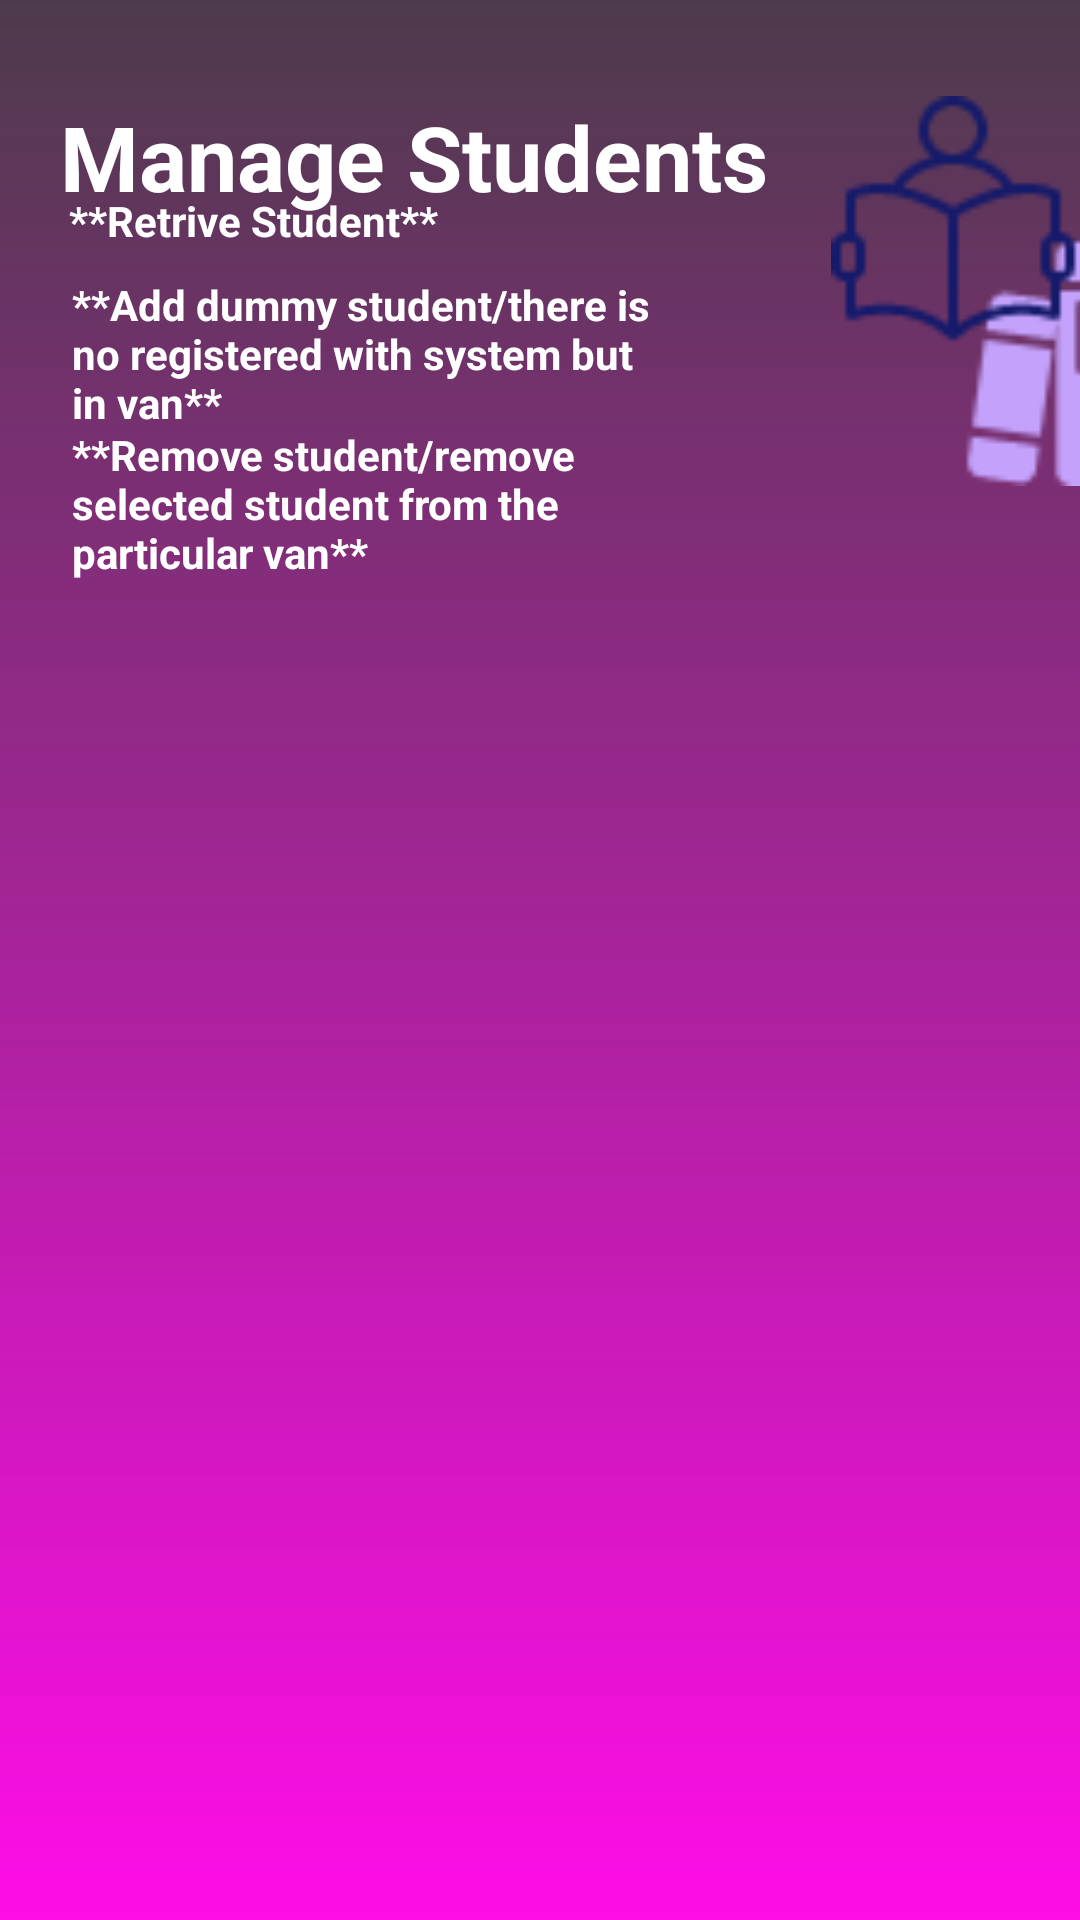

Here is an Android app screen rendered from its layout file. Give the layout XML and the strings, colors and styles it references.
<!-- AndroidManifest.xml: application theme Theme.SmartVan -->
<!-- res/layout/activity_van_student_home.xml -->
<?xml version="1.0" encoding="utf-8"?>
<ScrollView xmlns:android="http://schemas.android.com/apk/res/android"
    xmlns:app="http://schemas.android.com/apk/res-auto"
    xmlns:tools="http://schemas.android.com/tools"
    android:layout_width="match_parent"
    android:layout_height="match_parent"
    android:background="@drawable/iphone_x__xs__11_pro__2"
    tools:context=".VanStudentHome">

    <LinearLayout
        android:layout_width="match_parent"
        android:layout_height="wrap_content"
        android:orientation="vertical">

        <RelativeLayout
            android:layout_width="381dp"
            android:layout_height="179dp"
            android:layout_marginLeft="20dp"
            android:layout_marginTop="32dp"
            android:layout_marginRight="20dp">

            <TextView
                android:layout_width="wrap_content"
                android:layout_height="wrap_content"
                android:text="Manage Students"
                android:textColor="#fff"
                android:textSize="30sp"
                android:textStyle="bold" />

            <TextView
                android:layout_width="wrap_content"
                android:layout_height="wrap_content"
                android:layout_alignParentStart="true"
                android:layout_alignParentBottom="true"
                android:layout_marginStart="3dp"

                android:layout_marginBottom="128dp"
                android:text="**Retrive Student** "
                android:textColor="#fff"
                android:textSize="14sp"
                android:textStyle="bold" />

            <ImageView
                android:layout_width="126dp"
                android:layout_height="130dp"
                android:layout_alignParentEnd="true"
                android:src="@drawable/student" />

            <TextView
                android:layout_width="193dp"
                android:layout_height="wrap_content"
                android:layout_marginStart="4dp"
                android:layout_marginTop="60dp"
                android:layout_marginBottom="7dp"
                android:text="**Add dummy student/there is no registered with system but in van** "
                android:textColor="#fff"
                android:textSize="14sp"
                android:textStyle="bold" />

            <TextView
                android:layout_width="193dp"
                android:layout_height="wrap_content"
                android:layout_marginStart="4dp"
                android:layout_marginTop="110dp"
                android:layout_marginBottom="7dp"
                android:text="**Remove student/remove selected student from the particular van** "
                android:textColor="#fff"
                android:textSize="14sp"
                android:textStyle="bold" />
        </RelativeLayout>

        <androidx.recyclerview.widget.RecyclerView
            android:layout_marginTop="20dp"
            android:layout_width="match_parent"
            android:layout_height="wrap_content"
            android:id="@+id/studentRecyclerview"/>
    </LinearLayout>
</ScrollView>
<!-- resources referenced by this layout -->
<resources>
  <!-- drawable iphone_x__xs__11_pro__2: png bitmap (drawable, 8999 bytes) -->
  <!-- drawable student: png bitmap (drawable-v24, 2694 bytes) -->
  <style name="Theme.SmartVan" parent="Theme.AppCompat.Light.NoActionBar">
          
          <item name="colorPrimary">@color/purple_500</item>
          <item name="colorPrimaryVariant">@color/purple_700</item>
          <item name="colorOnPrimary">@color/white</item>
          
          <item name="colorSecondary">@color/teal_200</item>
          <item name="colorSecondaryVariant">@color/teal_700</item>
          <item name="colorOnSecondary">@color/black</item>
          
          <item name="android:statusBarColor" tools:targetApi="l">?attr/colorOnSecondary</item>
          
      </style>
  <!-- not gathered from this repository: default colours our renderer supplied (Android Studio template values) -->
  <color name="purple_500">#FF6200EE</color>
  <color name="purple_700">#FF3700B3</color>
  <color name="teal_200">#FF03DAC5</color>
  <color name="teal_700">#FF018786</color>
  <color name="black">#FF000000</color>
  <color name="white">#FFFFFFFF</color>
</resources>
